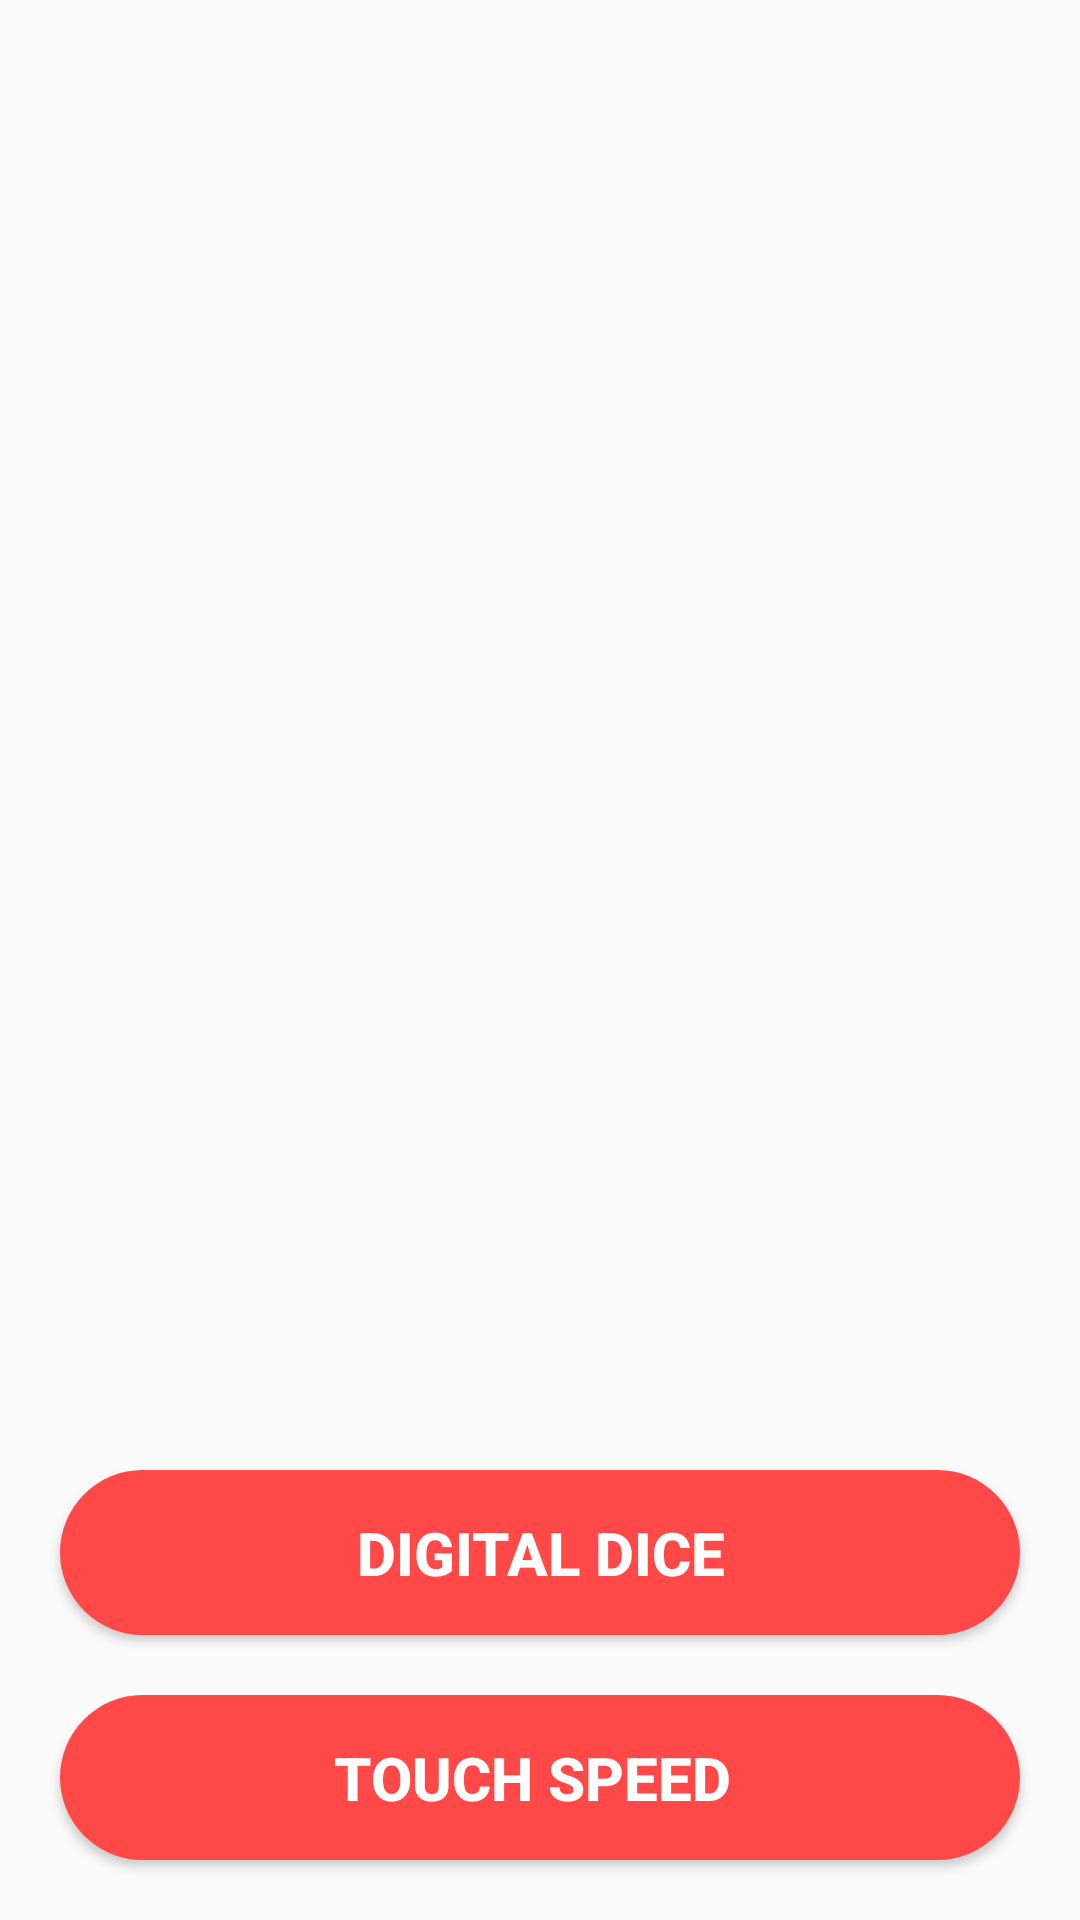

Write the Android layout XML for this screen, with the resource values it uses.
<!-- AndroidManifest.xml: application theme AppTheme -->
<!-- res/layout/activity_main.xml -->
<?xml version="1.0" encoding="utf-8"?>
<androidx.constraintlayout.widget.ConstraintLayout xmlns:android="http://schemas.android.com/apk/res/android"
    xmlns:app="http://schemas.android.com/apk/res-auto"
    xmlns:tools="http://schemas.android.com/tools"
    android:id="@+id/relativeLayout"
    android:layout_width="match_parent"
    android:layout_height="match_parent"
    android:background="@drawable/bg_main"
    android:padding="0dp"
    tools:context=".MainActivity">


    <Button
        android:id="@+id/btnTouchSpeedChecker"
        android:layout_width="match_parent"
        android:layout_height="55dp"
        android:layout_margin="20dp"
        android:layout_marginBottom="60dp"
        android:background="@drawable/bgbtn"
        android:text="Touch Speed "
        android:textColor="#FFF"
        android:textSize="20dp"
        android:textStyle="bold"
        app:layout_constraintBottom_toBottomOf="parent"
        app:layout_constraintEnd_toEndOf="parent"
        app:layout_constraintStart_toStartOf="parent" />

    <Button
        android:id="@+id/btnDigitalDice"
        android:layout_width="match_parent"
        android:layout_height="55dp"
        android:layout_margin="20dp"
        android:layout_marginBottom="56dp"
        android:background="@drawable/bgbtn"
        android:text="Digital Dice"
        android:textAlignment="gravity"
        android:textColor="#FFF"
        android:textSize="20dp"
        android:textStyle="bold"
        app:layout_constraintBottom_toTopOf="@+id/btnTouchSpeedChecker"
        app:layout_constraintEnd_toEndOf="@+id/btnTouchSpeedChecker"
        app:layout_constraintStart_toStartOf="@+id/btnTouchSpeedChecker" />



</androidx.constraintlayout.widget.ConstraintLayout>
<!-- resources referenced by this layout -->
<resources>
  <!-- drawable bgbtn (drawable) -->
  <?xml version="1.0" encoding="utf-8"?>
  <shape xmlns:android="http://schemas.android.com/apk/res/android">
  
      <solid
          android:color="#FF4949"/>
      <corners android:radius="200dp"/>
  
  
  </shape>
  <style name="AppTheme" parent="Theme.AppCompat.Light.NoActionBar">
          
          <item name="colorPrimary">#673AB7</item>
          <item name="colorPrimaryDark">#3D7BF4</item>
          <item name="colorAccent">@color/colorAccent</item>
      </style>
  <!-- not gathered from this repository: default colours our renderer supplied (Android Studio template values) -->
  <color name="colorAccent">#FF03DAC5</color>
</resources>
